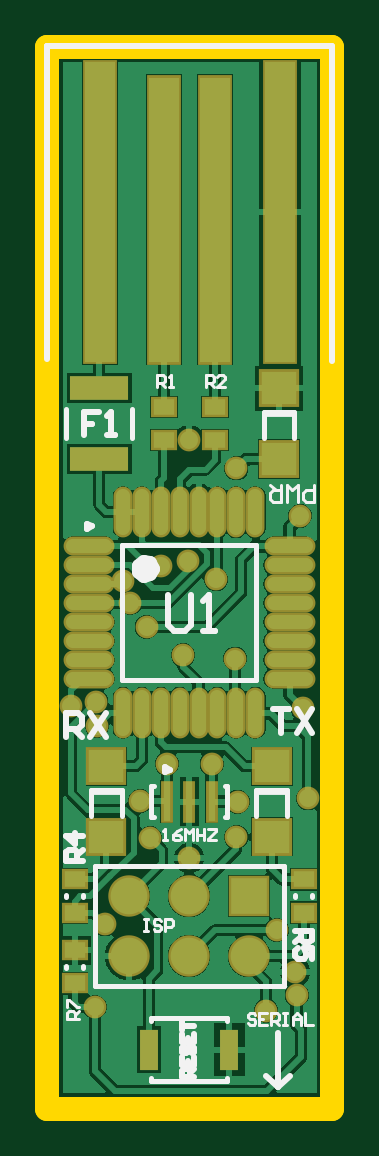
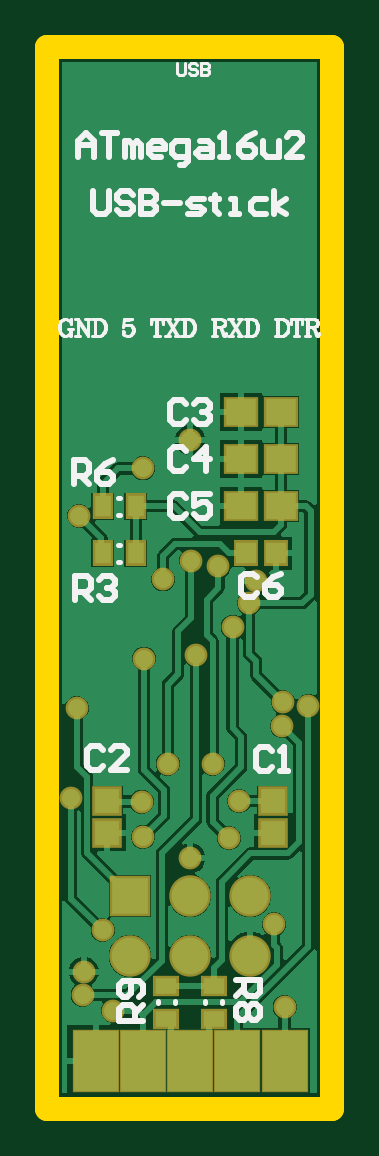
Circuit board: 10 layer files. Board 12.1 x 45.0 mm.
- bottom_copper: GT_16u2_Rev2.GBL (16806 bytes)
- bottom_silk: GT_16u2_Rev2.GBO (10602 bytes)
- paste: GT_16u2_Rev2.GBP (910 bytes)
- bottom_mask: GT_16u2_Rev2.GBS (1729 bytes)
- outline: GT_16u2_Rev2.GKO (375 bytes)
- outline: GT_16u2_Rev2.GM1 (272 bytes)
- top_copper: GT_16u2_Rev2.GTL (23419 bytes)
- top_silk: GT_16u2_Rev2.GTO (5615 bytes)
- paste: GT_16u2_Rev2.GTP (1587 bytes)
- top_mask: GT_16u2_Rev2.GTS (2401 bytes)

=== bottom_copper: GT_16u2_Rev2.GBL (16806 bytes, source omitted) ===
=== bottom_silk: GT_16u2_Rev2.GBO (10602 bytes, source omitted) ===
=== paste: GT_16u2_Rev2.GBP ===
G04*
G04 #@! TF.GenerationSoftware,Altium Limited,Altium Designer,21.0.9 (235)*
G04*
G04 Layer_Color=128*
%FSLAX25Y25*%
%MOIN*%
G70*
G04*
G04 #@! TF.SameCoordinates,DB5CEA20-A306-4327-B62D-959DDA491E44*
G04*
G04*
G04 #@! TF.FilePolarity,Positive*
G04*
G01*
G75*
%ADD18R,0.03543X0.02756*%
%ADD40R,0.02756X0.03543*%
%ADD41R,0.03347X0.03543*%
%ADD42R,0.04134X0.04134*%
%ADD43R,0.04921X0.04331*%
%ADD44R,0.07480X0.10000*%
D18*
X19685Y20472D02*
D03*
Y14961D02*
D03*
X27559Y20472D02*
D03*
Y14961D02*
D03*
D40*
X32677Y92520D02*
D03*
X38189D02*
D03*
X32677Y100394D02*
D03*
X38189D02*
D03*
D41*
X9252Y92520D02*
D03*
X14370D02*
D03*
D42*
X9843Y51279D02*
D03*
Y45965D02*
D03*
X37402D02*
D03*
Y51279D02*
D03*
D43*
X8465Y100394D02*
D03*
X15157D02*
D03*
X8465Y108268D02*
D03*
X15157D02*
D03*
X8465Y116142D02*
D03*
X15157D02*
D03*
D44*
X7874Y7874D02*
D03*
X15748D02*
D03*
X39370D02*
D03*
X23622D02*
D03*
X31496D02*
D03*
M02*

=== bottom_mask: GT_16u2_Rev2.GBS ===
G04*
G04 #@! TF.GenerationSoftware,Altium Limited,Altium Designer,21.0.9 (235)*
G04*
G04 Layer_Color=16711935*
%FSLAX25Y25*%
%MOIN*%
G70*
G04*
G04 #@! TF.SameCoordinates,DB5CEA20-A306-4327-B62D-959DDA491E44*
G04*
G04*
G04 #@! TF.FilePolarity,Negative*
G04*
G01*
G75*
%ADD27R,0.04343X0.03556*%
%ADD34C,0.06902*%
%ADD35R,0.06902X0.06902*%
%ADD36C,0.03800*%
%ADD45R,0.03556X0.04343*%
%ADD46R,0.04147X0.04343*%
%ADD47R,0.04934X0.04934*%
%ADD48R,0.05721X0.05131*%
%ADD49R,0.07874X0.10394*%
D27*
X19685Y20472D02*
D03*
Y14961D02*
D03*
X27559Y20472D02*
D03*
Y14961D02*
D03*
D34*
X13622Y25433D02*
D03*
X23622D02*
D03*
X33622D02*
D03*
X13622Y35433D02*
D03*
X23622D02*
D03*
D35*
X33622D02*
D03*
D36*
X41535Y18898D02*
D03*
X41339Y22835D02*
D03*
X23622Y41732D02*
D03*
Y111417D02*
D03*
X12598Y87992D02*
D03*
X8183Y67801D02*
D03*
X3968Y67126D02*
D03*
X19882Y57480D02*
D03*
X17126Y45079D02*
D03*
X16535Y80315D02*
D03*
X22638Y75590D02*
D03*
X36417Y16339D02*
D03*
X9646Y30709D02*
D03*
X42520Y66732D02*
D03*
X42126Y98819D02*
D03*
X31496Y45276D02*
D03*
X31299Y75000D02*
D03*
X43472Y51689D02*
D03*
X38189Y29724D02*
D03*
X28150Y88189D02*
D03*
X31496Y106693D02*
D03*
X18898Y90354D02*
D03*
X23425Y91339D02*
D03*
X7874Y16929D02*
D03*
X8268Y63779D02*
D03*
X31701Y51181D02*
D03*
X15453Y51279D02*
D03*
X27362Y57480D02*
D03*
X13780Y84252D02*
D03*
D45*
X32677Y92520D02*
D03*
X38189D02*
D03*
X32677Y100394D02*
D03*
X38189D02*
D03*
D46*
X9252Y92520D02*
D03*
X14370D02*
D03*
D47*
X9843Y51279D02*
D03*
Y45965D02*
D03*
X37402D02*
D03*
Y51279D02*
D03*
D48*
X8465Y100394D02*
D03*
X15157D02*
D03*
X8465Y108268D02*
D03*
X15157D02*
D03*
X8465Y116142D02*
D03*
X15157D02*
D03*
D49*
X7874Y7874D02*
D03*
X15748D02*
D03*
X39370D02*
D03*
X23622D02*
D03*
X31496D02*
D03*
M02*

=== outline: GT_16u2_Rev2.GKO ===
G04*
G04 #@! TF.GenerationSoftware,Altium Limited,Altium Designer,21.0.9 (235)*
G04*
G04 Layer_Color=16711935*
%FSLAX25Y25*%
%MOIN*%
G70*
G04*
G04 #@! TF.SameCoordinates,DB5CEA20-A306-4327-B62D-959DDA491E44*
G04*
G04*
G04 #@! TF.FilePolarity,Positive*
G04*
G01*
G75*
%ADD52C,0.03937*%
D52*
X47441Y-0D02*
X47441Y176969D01*
X-0D02*
X47441D01*
X-0D02*
X0Y-0D01*
X47441D01*
M02*

=== outline: GT_16u2_Rev2.GM1 ===
G04*
G04 #@! TF.GenerationSoftware,Altium Limited,Altium Designer,21.0.9 (235)*
G04*
G04 Layer_Color=16711935*
%FSLAX25Y25*%
%MOIN*%
G70*
G04*
G04 #@! TF.SameCoordinates,DB5CEA20-A306-4327-B62D-959DDA491E44*
G04*
G04*
G04 #@! TF.FilePolarity,Positive*
G04*
G01*
G75*
M02*

=== top_copper: GT_16u2_Rev2.GTL (23419 bytes, source omitted) ===
=== top_silk: GT_16u2_Rev2.GTO ===
G04*
G04 #@! TF.GenerationSoftware,Altium Limited,Altium Designer,21.0.9 (235)*
G04*
G04 Layer_Color=65535*
%FSLAX25Y25*%
%MOIN*%
G70*
G04*
G04 #@! TF.SameCoordinates,DB5CEA20-A306-4327-B62D-959DDA491E44*
G04*
G04*
G04 #@! TF.FilePolarity,Positive*
G04*
G01*
G75*
%ADD10C,0.00984*%
%ADD11C,0.02362*%
%ADD12C,0.01000*%
%ADD13C,0.00787*%
%ADD14C,0.00500*%
%ADD15R,0.05118X0.00803*%
%ADD16R,0.05118X0.00803*%
%ADD17R,0.05118X0.00803*%
D10*
X20374Y56496D02*
X19636Y56922D01*
Y56070D01*
X20374Y56496D01*
X7382Y97047D02*
X6644Y97474D01*
Y96621D01*
X7382Y97047D01*
D11*
X17520Y89961D02*
X17075Y90884D01*
X16076Y91112D01*
X15274Y90473D01*
Y89448D01*
X16076Y88809D01*
X17075Y89037D01*
X17520Y89961D01*
D12*
X38386Y3543D02*
X40354Y5512D01*
X36417D02*
X38386Y3543D01*
Y12598D01*
X47453Y124559D02*
Y177059D01*
X-47D02*
X47453D01*
X-47D02*
X-45Y177057D01*
Y124858D02*
Y177057D01*
X20017Y85676D02*
Y80678D01*
X21017Y79678D01*
X23016D01*
X24016Y80678D01*
Y85676D01*
X26015Y79678D02*
X28014D01*
X27015D01*
Y85676D01*
X26015Y84676D01*
X24409Y5251D02*
X22441D01*
Y6235D01*
X22769Y6563D01*
X23425D01*
X23753Y6235D01*
Y5251D01*
Y5907D02*
X24409Y6563D01*
X22441Y8531D02*
Y7219D01*
X24409D01*
Y8531D01*
X23425Y7219D02*
Y7875D01*
X22769Y10498D02*
X22441Y10170D01*
Y9515D01*
X22769Y9187D01*
X23097D01*
X23425Y9515D01*
Y10170D01*
X23753Y10498D01*
X24081D01*
X24409Y10170D01*
Y9515D01*
X24081Y9187D01*
X22441Y12466D02*
Y11154D01*
X24409D01*
Y12466D01*
X23425Y11154D02*
Y11810D01*
X22441Y13122D02*
Y14434D01*
Y13778D01*
X24409D01*
X8661Y116141D02*
X6038D01*
Y114173D01*
X7350D01*
X6038D01*
Y112205D01*
X9973D02*
X11285D01*
X10629D01*
Y116141D01*
X9973Y115485D01*
X37598Y66534D02*
X40222D01*
X38910D01*
Y62598D01*
X41534Y66534D02*
X44158Y62598D01*
Y66534D02*
X41534Y62598D01*
X3150Y62008D02*
Y65944D01*
X5117D01*
X5773Y65288D01*
Y63976D01*
X5117Y63320D01*
X3150D01*
X4462D02*
X5773Y62008D01*
X7085Y65944D02*
X9709Y62008D01*
Y65944D02*
X7085Y62008D01*
X41339Y29528D02*
X44094D01*
Y28150D01*
X43634Y27691D01*
X42716D01*
X42257Y28150D01*
Y29528D01*
Y28609D02*
X41339Y27691D01*
X44094Y24936D02*
Y26772D01*
X42716D01*
X43175Y25854D01*
Y25395D01*
X42716Y24936D01*
X41798D01*
X41339Y25395D01*
Y26313D01*
X41798Y26772D01*
X5906Y41339D02*
X3150D01*
Y42716D01*
X3610Y43175D01*
X4528D01*
X4987Y42716D01*
Y41339D01*
Y42257D02*
X5906Y43175D01*
Y45471D02*
X3150D01*
X4528Y44094D01*
Y45930D01*
D13*
X5906Y23425D02*
Y23819D01*
X3150Y23425D02*
Y23819D01*
X36024Y116142D02*
X41142D01*
X36024Y111811D02*
Y116142D01*
X41142Y111811D02*
Y116142D01*
X17323Y53740D02*
X17717D01*
X29528Y48622D02*
X29921D01*
Y53740D01*
X29528D02*
X29921D01*
X17323Y48622D02*
X17717D01*
X17323D02*
Y53740D01*
X3150Y111713D02*
Y116634D01*
X14173Y111713D02*
Y116634D01*
X29921Y4528D02*
Y5020D01*
Y14665D02*
Y15157D01*
X17323D02*
X29921D01*
X17323Y4528D02*
Y5020D01*
Y14665D02*
Y15157D01*
Y4528D02*
X29921D01*
X7874Y20433D02*
X39370D01*
Y40433D01*
X7874D02*
X39370D01*
X7874Y20433D02*
Y40433D01*
X12402Y71457D02*
X34843D01*
X12402Y93898D02*
X34843D01*
Y71457D02*
Y93898D01*
X12402Y71457D02*
Y93898D01*
X39961Y48819D02*
Y53150D01*
X34843Y48819D02*
Y53150D01*
X39961D01*
X12402Y48819D02*
Y53150D01*
X7283Y48819D02*
Y53150D01*
X12402D01*
X3150Y35236D02*
Y35630D01*
X5906Y35236D02*
Y35630D01*
X41339Y35236D02*
Y35630D01*
X44094Y35236D02*
Y35630D01*
D14*
X5315Y14896D02*
X3347D01*
Y15879D01*
X3675Y16207D01*
X4331D01*
X4659Y15879D01*
Y14896D01*
Y15552D02*
X5315Y16207D01*
X3347Y16863D02*
Y18175D01*
X3675D01*
X4987Y16863D01*
X5315D01*
X44488Y103937D02*
Y101182D01*
X43111D01*
X42652Y101641D01*
Y102559D01*
X43111Y103019D01*
X44488D01*
X41733Y101182D02*
Y103937D01*
X40815Y103019D01*
X39897Y103937D01*
Y101182D01*
X38978Y103937D02*
Y101182D01*
X37601D01*
X37141Y101641D01*
Y102559D01*
X37601Y103019D01*
X38978D01*
X38060D02*
X37141Y103937D01*
X34680Y15617D02*
X34352Y15945D01*
X33696D01*
X33368Y15617D01*
Y15289D01*
X33696Y14961D01*
X34352D01*
X34680Y14633D01*
Y14305D01*
X34352Y13977D01*
X33696D01*
X33368Y14305D01*
X36648Y15945D02*
X35336D01*
Y13977D01*
X36648D01*
X35336Y14961D02*
X35992D01*
X37304Y13977D02*
Y15945D01*
X38288D01*
X38616Y15617D01*
Y14961D01*
X38288Y14633D01*
X37304D01*
X37960D02*
X38616Y13977D01*
X39272Y15945D02*
X39927D01*
X39599D01*
Y13977D01*
X39272D01*
X39927D01*
X40911D02*
Y15289D01*
X41567Y15945D01*
X42223Y15289D01*
Y13977D01*
Y14961D01*
X40911D01*
X42879Y15945D02*
Y13977D01*
X44191D01*
X16044Y31535D02*
X16700D01*
X16372D01*
Y29567D01*
X16044D01*
X16700D01*
X18996Y31207D02*
X18668Y31535D01*
X18012D01*
X17684Y31207D01*
Y30879D01*
X18012Y30551D01*
X18668D01*
X18996Y30223D01*
Y29895D01*
X18668Y29567D01*
X18012D01*
X17684Y29895D01*
X19652Y29567D02*
Y31535D01*
X20636D01*
X20964Y31207D01*
Y30551D01*
X20636Y30223D01*
X19652D01*
X26378Y120276D02*
Y122243D01*
X27362D01*
X27690Y121915D01*
Y121259D01*
X27362Y120931D01*
X26378D01*
X27034D02*
X27690Y120276D01*
X29658D02*
X28346D01*
X29658Y121588D01*
Y121915D01*
X29330Y122243D01*
X28674D01*
X28346Y121915D01*
X18307Y120276D02*
Y122243D01*
X19291D01*
X19619Y121915D01*
Y121259D01*
X19291Y120931D01*
X18307D01*
X18963D02*
X19619Y120276D01*
X20275D02*
X20931D01*
X20603D01*
Y122243D01*
X20275Y121915D01*
X19291Y44685D02*
X19947D01*
X19619D01*
Y46653D01*
X19291Y46325D01*
X22243Y46653D02*
X21587Y46325D01*
X20931Y45669D01*
Y45013D01*
X21259Y44685D01*
X21915D01*
X22243Y45013D01*
Y45341D01*
X21915Y45669D01*
X20931D01*
X22899Y44685D02*
Y46653D01*
X23555Y45997D01*
X24211Y46653D01*
Y44685D01*
X24867Y46653D02*
Y44685D01*
Y45669D01*
X26179D01*
Y46653D01*
Y44685D01*
X26835Y46653D02*
X28147D01*
Y46325D01*
X26835Y45013D01*
Y44685D01*
X28147D01*
D15*
X38524Y115575D02*
D03*
D16*
X37343Y52583D02*
D03*
D17*
X9783D02*
D03*
M02*

=== paste: GT_16u2_Rev2.GTP ===
G04*
G04 #@! TF.GenerationSoftware,Altium Limited,Altium Designer,21.0.9 (235)*
G04*
G04 Layer_Color=8421504*
%FSLAX25Y25*%
%MOIN*%
G70*
G04*
G04 #@! TF.SameCoordinates,DB5CEA20-A306-4327-B62D-959DDA491E44*
G04*
G04*
G04 #@! TF.FilePolarity,Positive*
G04*
G01*
G75*
%ADD18R,0.03543X0.02756*%
%ADD19R,0.05906X0.05512*%
%ADD20R,0.01181X0.06299*%
%ADD21R,0.09843X0.03937*%
%ADD22R,0.03150X0.06693*%
%ADD23O,0.02362X0.07677*%
%ADD24O,0.07677X0.02362*%
%ADD25R,0.05000X0.50000*%
%ADD26R,0.05000X0.47500*%
D18*
X4528Y20866D02*
D03*
Y26378D02*
D03*
X19455Y116929D02*
D03*
Y111417D02*
D03*
X27955Y116929D02*
D03*
Y111417D02*
D03*
X4528Y38189D02*
D03*
Y32677D02*
D03*
X42717Y38189D02*
D03*
Y32677D02*
D03*
D19*
X38583Y108268D02*
D03*
Y120079D02*
D03*
X37402Y57087D02*
D03*
Y45276D02*
D03*
X9843Y57087D02*
D03*
Y45276D02*
D03*
D20*
X27362Y51181D02*
D03*
X23622D02*
D03*
X19882D02*
D03*
D21*
X8661Y108268D02*
D03*
Y120079D02*
D03*
D22*
X16929Y9843D02*
D03*
X30315D02*
D03*
D23*
X12598Y99410D02*
D03*
X15748D02*
D03*
X18898D02*
D03*
X22047D02*
D03*
X25197D02*
D03*
X28346D02*
D03*
X31496D02*
D03*
X34646D02*
D03*
Y65945D02*
D03*
X31496D02*
D03*
X28346D02*
D03*
X25197D02*
D03*
X22047D02*
D03*
X18898D02*
D03*
X15748D02*
D03*
X12598D02*
D03*
D24*
X40354Y93701D02*
D03*
Y90551D02*
D03*
Y87402D02*
D03*
Y84252D02*
D03*
Y81102D02*
D03*
Y77953D02*
D03*
Y74803D02*
D03*
Y71653D02*
D03*
X6890D02*
D03*
Y74803D02*
D03*
Y77953D02*
D03*
Y81102D02*
D03*
Y84252D02*
D03*
Y87402D02*
D03*
Y90551D02*
D03*
Y93701D02*
D03*
D25*
X8705Y149358D02*
D03*
X38705D02*
D03*
D26*
X19455Y148108D02*
D03*
X27955D02*
D03*
M02*

=== top_mask: GT_16u2_Rev2.GTS ===
G04*
G04 #@! TF.GenerationSoftware,Altium Limited,Altium Designer,21.0.9 (235)*
G04*
G04 Layer_Color=8388736*
%FSLAX25Y25*%
%MOIN*%
G70*
G04*
G04 #@! TF.SameCoordinates,DB5CEA20-A306-4327-B62D-959DDA491E44*
G04*
G04*
G04 #@! TF.FilePolarity,Negative*
G04*
G01*
G75*
%ADD21R,0.09843X0.03937*%
%ADD22R,0.03150X0.06693*%
%ADD27R,0.04343X0.03556*%
%ADD28R,0.06706X0.06312*%
%ADD29R,0.01981X0.07099*%
%ADD30O,0.03162X0.08477*%
%ADD31O,0.08477X0.03162*%
%ADD32R,0.05800X0.50800*%
%ADD33R,0.05800X0.48300*%
%ADD34C,0.06902*%
%ADD35R,0.06902X0.06902*%
%ADD36C,0.03800*%
D21*
X8661Y108268D02*
D03*
Y120079D02*
D03*
D22*
X16929Y9843D02*
D03*
X30315D02*
D03*
D27*
X4528Y20866D02*
D03*
Y26378D02*
D03*
X19455Y116929D02*
D03*
Y111417D02*
D03*
X27955Y116929D02*
D03*
Y111417D02*
D03*
X4528Y38189D02*
D03*
Y32677D02*
D03*
X42717Y38189D02*
D03*
Y32677D02*
D03*
D28*
X38583Y108268D02*
D03*
Y120079D02*
D03*
X37402Y57087D02*
D03*
Y45276D02*
D03*
X9843Y57087D02*
D03*
Y45276D02*
D03*
D29*
X27362Y51181D02*
D03*
X23622D02*
D03*
X19882D02*
D03*
D30*
X12598Y99410D02*
D03*
X15748D02*
D03*
X18898D02*
D03*
X22047D02*
D03*
X25197D02*
D03*
X28346D02*
D03*
X31496D02*
D03*
X34646D02*
D03*
Y65945D02*
D03*
X31496D02*
D03*
X28346D02*
D03*
X25197D02*
D03*
X22047D02*
D03*
X18898D02*
D03*
X15748D02*
D03*
X12598D02*
D03*
D31*
X40354Y93701D02*
D03*
Y90551D02*
D03*
Y87402D02*
D03*
Y84252D02*
D03*
Y81102D02*
D03*
Y77953D02*
D03*
Y74803D02*
D03*
Y71653D02*
D03*
X6890D02*
D03*
Y74803D02*
D03*
Y77953D02*
D03*
Y81102D02*
D03*
Y84252D02*
D03*
Y87402D02*
D03*
Y90551D02*
D03*
Y93701D02*
D03*
D32*
X8705Y149358D02*
D03*
X38705D02*
D03*
D33*
X19455Y148108D02*
D03*
X27955D02*
D03*
D34*
X13622Y25433D02*
D03*
X23622D02*
D03*
X33622D02*
D03*
X13622Y35433D02*
D03*
X23622D02*
D03*
D35*
X33622D02*
D03*
D36*
X41535Y18898D02*
D03*
X41339Y22835D02*
D03*
X23622Y41732D02*
D03*
Y111417D02*
D03*
X12598Y87992D02*
D03*
X8183Y67801D02*
D03*
X3968Y67126D02*
D03*
X19882Y57480D02*
D03*
X17126Y45079D02*
D03*
X16535Y80315D02*
D03*
X22638Y75590D02*
D03*
X36417Y16339D02*
D03*
X9646Y30709D02*
D03*
X42520Y66732D02*
D03*
X42126Y98819D02*
D03*
X31496Y45276D02*
D03*
X31299Y75000D02*
D03*
X43472Y51689D02*
D03*
X38189Y29724D02*
D03*
X28150Y88189D02*
D03*
X31496Y106693D02*
D03*
X18898Y90354D02*
D03*
X23425Y91339D02*
D03*
X7874Y16929D02*
D03*
X8268Y63779D02*
D03*
X31701Y51181D02*
D03*
X15453Y51279D02*
D03*
X27362Y57480D02*
D03*
X13780Y84252D02*
D03*
M02*

